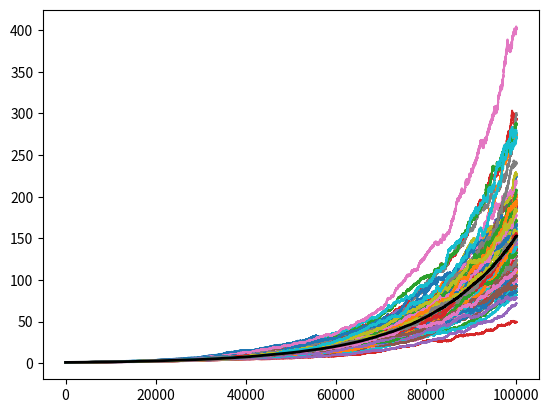

The matplotlib source for this figure:
import numpy as np
import matplotlib.pyplot as plt

# p is probability of rise
m = 100
p = 0.5
r = np.array([1.0 + 1.1e-3, 1.0 - 1e-3])
n = 100000

def func(p, r, n):
    P = np.random.rand(n)
    P = (P < p).astype(int)
    D = 2 * P - 1

    zz = np.sum(np.convolve(D, [-1, -1], mode='valid') == 2)
    oz = np.sum(np.convolve(D, [1, -1], mode='valid') == 2)
    zo = np.sum(np.convolve(D, [-1, 1], mode='valid') == 2)
    oo = np.sum(np.convolve(D, [1, 1], mode='valid') == 2)
    tot = zz + oz + zo + oo

    pos = np.cumprod(r[P])

    return pos

poses = [func(p, r, n) for i in range(m)]
pos = sum(poses) / m

for i in range(m):
    plt.plot(poses[i])

plt.plot(pos, linewidth=2.0, c='black')
plt.show()
